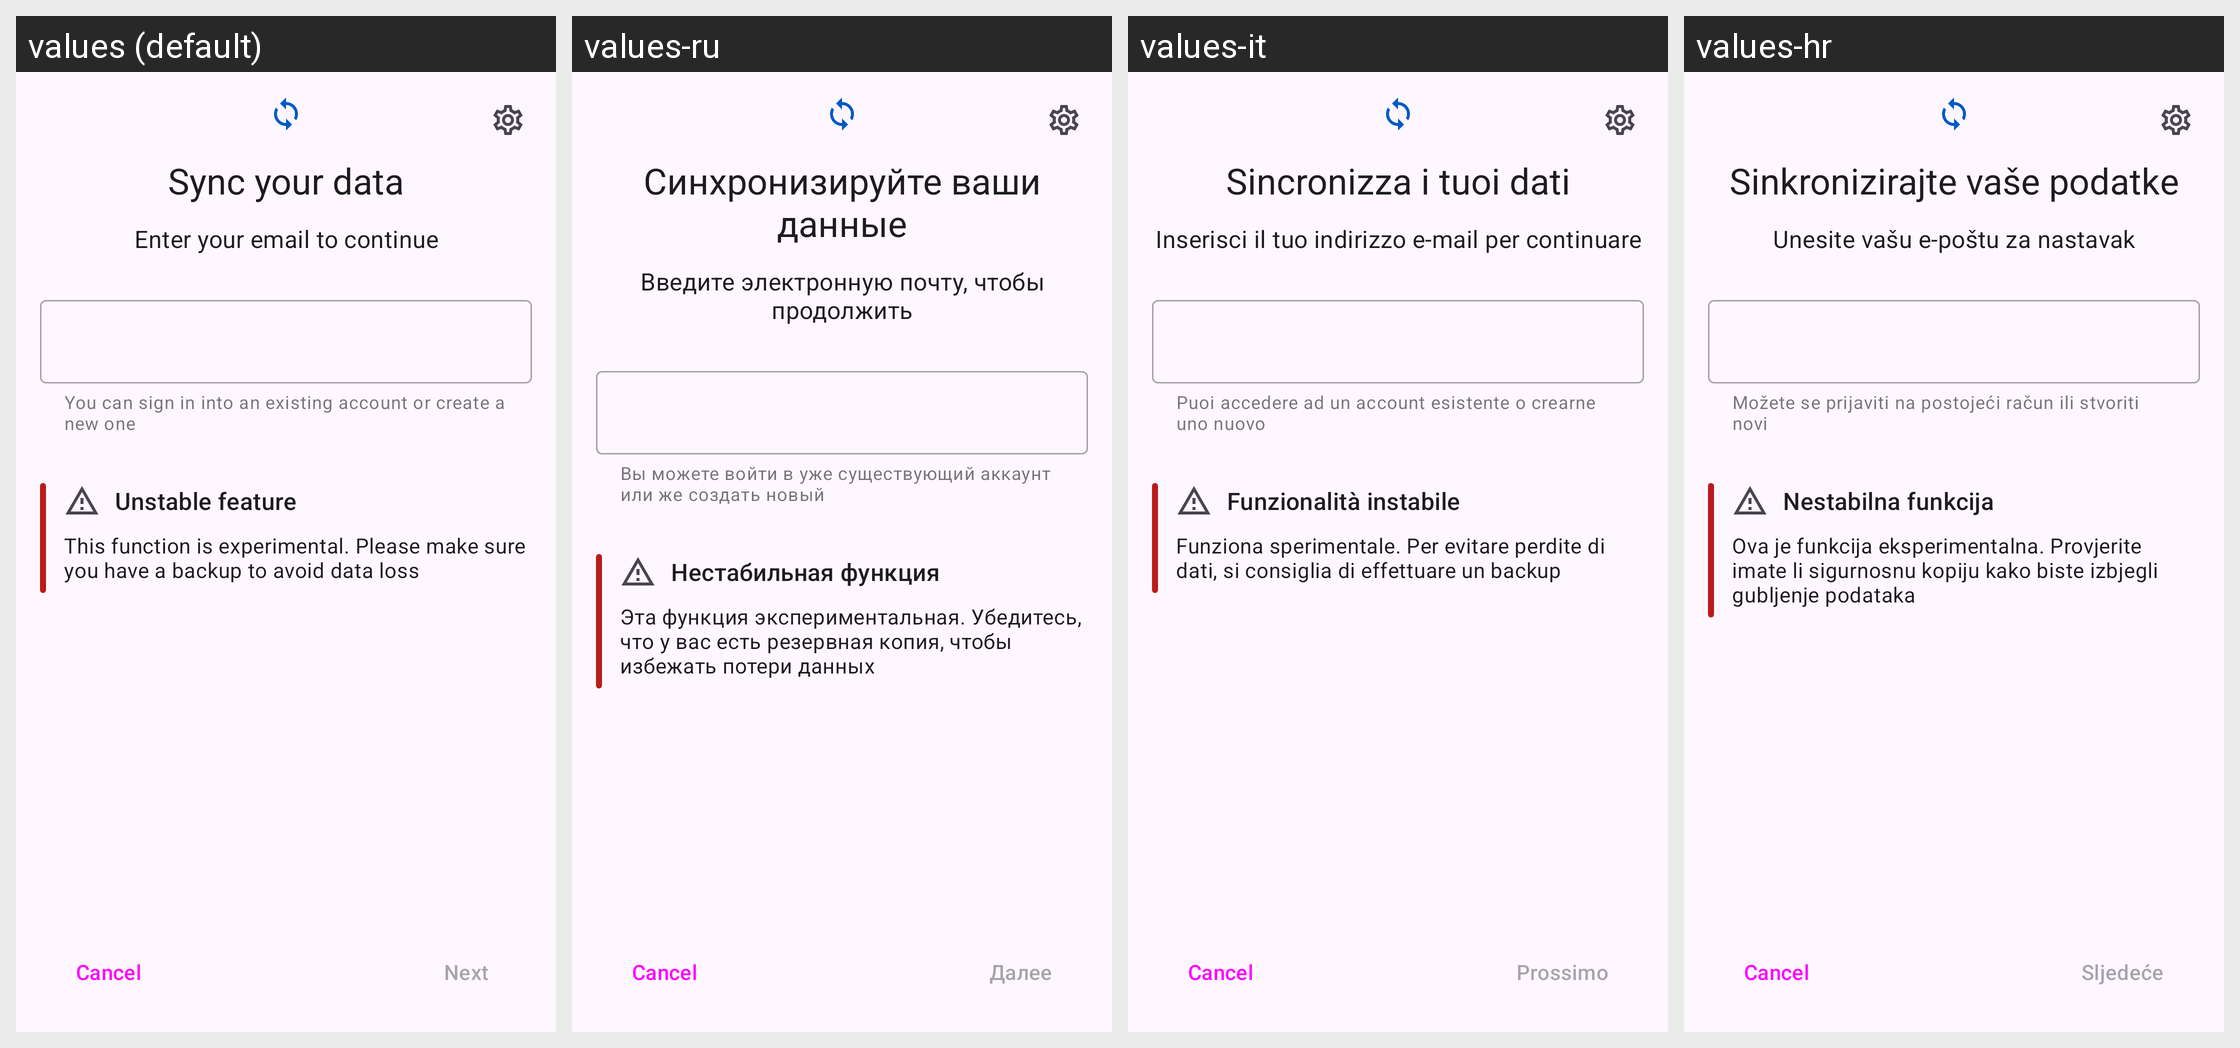

For this localized Android screen grid, give each drawn string resource with its value in every locale shown.
Android screen res/layout/activity_sync_auth.xml rendered under 4 locales, left to right: values (default), values-ru, values-it, values-hr. Device: Nexus 5 (rendered at 1080×1920; each locale shown at half size, 540×960, under a caption strip naming it); theme Theme.Kotatsu.
Other locales in the repository, not shown: values-af, values-am, values-ar, values-as, values-az, values-be, values-bg, values-bn, values-bs, values-ca, values-cs, values-da, values-de, values-el, values-en-rAU, values-en-rCA, values-en-rGB, values-en-rXC, values-es, values-es-rUS, values-et, values-eu, values-fa, values-fi, values-fil, values-fr, values-fr-rCA, values-gl, values-gu, values-hi, values-hu, values-hy, values-in, values-is, values-iw, values-ja, values-ka, values-kk, values-km, values-kn, values-ko, values-ky, values-lo, values-lt, values-lv, values-mk, values-ml, values-mn, values-mr, values-ms, values-my, values-nb, values-nb-rNO, values-ne, values-nl, values-nn, values-or, values-pa, values-pl, values-pt, values-pt-rBR, values-pt-rPT, values-ro, values-si, values-sk, values-sl, values-sq, values-sr, values-sv, values-sw, values-ta, values-te, values-th, values-tl, values-tr, values-uk, values-ur, values-uz, values-vi, values-zh-rCN, values-zh-rHK, values-zh-rTW, values-zu.
Strings drawn on this screen, with the default value and each locale's value (text and hints the layout hard-codes, and strings that could not be matched under every locale, appear in the picture but are not listed):

sync_title
  values: Sync your data
  values-ru: Синхронизируйте ваши данные
  values-it: Sincronizza i tuoi dati
  values-hr: Sinkronizirajte vaše podatke

email_enter_hint
  values: Enter your email to continue
  values-ru: Введите электронную почту, чтобы продолжить
  values-it: Inserisci il tuo indirizzo e-mail per continuare
  values-hr: Unesite vašu e-poštu za nastavak

sync_auth_hint
  values: You can sign in into an existing account or create a new one
  values-ru: Вы можете войти в уже существующий аккаунт или же создать новый
  values-it: Puoi accedere ad un account esistente o crearne uno nuovo
  values-hr: Možete se prijaviti na postojeći račun ili stvoriti novi

next
  values: Next
  values-ru: Далее
  values-it: Prossimo
  values-hr: Sljedeće

unstable_feature
  values: Unstable feature
  values-ru: Нестабильная функция
  values-it: Funzionalità instabile
  values-hr: Nestabilna funkcija

unstable_feature_summary
  values: This function is experimental. Please make sure you have a backup to avoid data loss
  values-ru: Эта функция экспериментальная. Убедитесь, что у вас есть резервная копия, чтобы избежать потери данных
  values-it: Funziona sperimentale. Per evitare perdite di dati, si consiglia di effettuare un backup
  values-hr: Ova je funkcija eksperimentalna. Provjerite imate li sigurnosnu kopiju kako biste izbjegli gubljenje podataka
